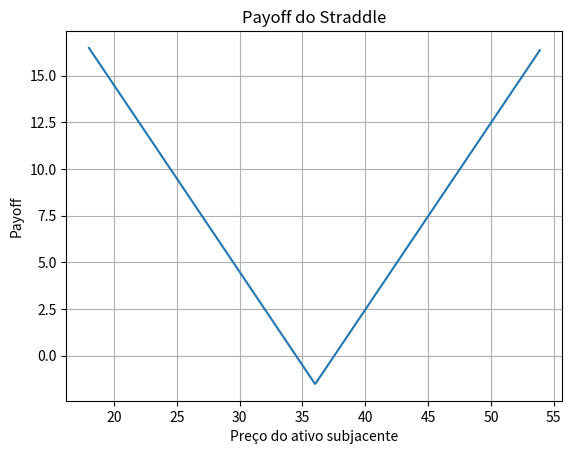

Python code for this plot:
# Precificando um Straddle

import numpy as np
from scipy.stats import norm
import matplotlib.pyplot as plt

# Função para calcular o payoff do straddle
def straddle_payoff(stock_price, strike_price, call_price, put_price):
    call_payoff = max(stock_price - strike_price, 0) - call_price
    put_payoff = max(strike_price - stock_price, 0) - put_price
    return call_payoff + put_payoff

# K e preços das calls e puts
strike_price = 36.01
call_price = 0.89
put_price = 0.63

# Cálculo do payoff do straddle para um intervalo dos preços do ativo subjacente
stock_prices = np.arange(int(0.5 * strike_price), int(1.5 * strike_price), 0.1)
payoffs = [straddle_payoff(price, strike_price, call_price, put_price) for price in stock_prices]

# Plot do payoff do straddle
plt.plot(stock_prices, payoffs)
plt.title('Payoff do Straddle')
plt.xlabel('Preço do ativo subjacente')
plt.ylabel('Payoff')
plt.grid(True)
plt.show()

# Straddle - Gregas
###################

# Funções para cálculo das gregas - delta, gamma, vega, theta
def delta(S, K, T, r, sigma, option_type):
    d1 = (np.log(S / K) + (r + 0.5 * sigma ** 2) * T) / (sigma * np.sqrt(T))
    if option_type == 'call':
        return norm.cdf(d1)
    elif option_type == 'put':
        return norm.cdf(d1) - 1

def gamma(S, K, T, r, sigma):
    d1 = (np.log(S / K) + (r + 0.5 * sigma ** 2) * T) / (sigma * np.sqrt(T))
    return norm.pdf(d1) / (S * sigma * np.sqrt(T))

def vega(S, K, T, r, sigma):
    d1 = (np.log(S / K) + (r + 0.5 * sigma ** 2) * T) / (sigma * np.sqrt(T))
    return S * norm.pdf(d1) * np.sqrt(T) / 100

def theta(S, K, T, r, sigma, option_type):
    d1 = (np.log(S / K) + (r + 0.5 * sigma ** 2) * T) / (sigma * np.sqrt(T))
    d2 = d1 - sigma * np.sqrt(T)
    if option_type == 'call':
        return -(S * norm.pdf(d1) * sigma) / (2 * np.sqrt(T)) - r * K * np.exp(-r * T) * norm.cdf(d2)
    elif option_type == 'put':
        return -(S * norm.pdf(d1) * sigma) / (2 * np.sqrt(T)) + r * K * np.exp(-r * T) * norm.cdf(-d2)

# Parâmetros
S = 73.33           # Preço atual do ativo subjacente
K = strike_price    # Preço de exercício
T = 7/252           # Vencimento em anos
r = 0.116571        # Taxa de juros livre de risco
sigma = 0.21        # Volatilidade

# Cálculo das gregas para call e put
call_delta = delta(S, K, T, r, sigma, 'call')
put_delta = delta(S, K, T, r, sigma, 'put')
call_gamma = gamma(S, K, T, r, sigma)
put_gamma = gamma(S, K, T, r, sigma)
call_vega = vega(S, K, T, r, sigma)
put_vega = vega(S, K, T, r, sigma)
call_theta = theta(S, K, T, r, sigma, 'call')
put_theta = theta(S, K, T, r, sigma, 'put')

# Cálculo das gregas do straddle, somando as gregas de call e put
straddle_delta = call_delta + put_delta
straddle_gamma = call_gamma + put_gamma
straddle_vega = call_vega + put_vega
straddle_theta = call_theta + put_theta

# Critério de conveniência da operação baseada em valores das gregas do straddle
convenient_delta = abs(straddle_delta) >= 0.1  # Exemplo. Ajustar de acordo com análise individual
convenient_gamma = abs(straddle_gamma) >= 0.3  # Exemplo. Ajustar de acordo com análise individual
convenient_vega = abs(straddle_vega) >= 0.10   # Exemplo. Ajustar de acordo com análise individual
convenient_theta = abs(straddle_theta) >= -35  # Exemplo. Ajustar de acordo com análise individual

# Checagem da conveniência do straddle
if convenient_delta and convenient_gamma and convenient_vega and convenient_theta:
    print("Montar o straddle é conveniente de acordo com as regras de sua estratégia.")
else:
    print("Montar o straddle NÃO é conveniente de acordo com as regras de sua estratégia.")
